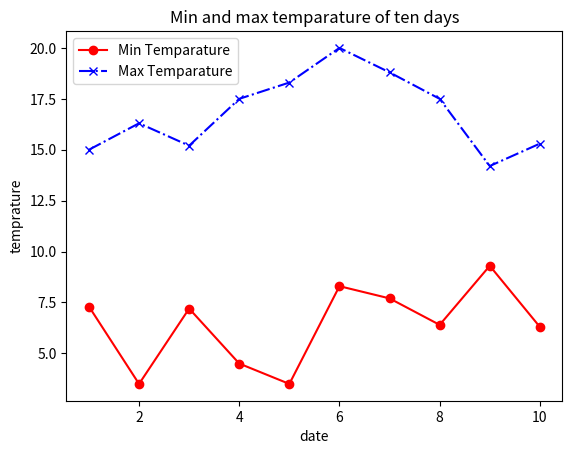

Source code (Python):
import matplotlib.pyplot as plt

date = list(range(1,11))
min_temp = [7.3, 3.5, 7.2, 4.5, 3.5, 8.3, 7.7, 6.4, 9.3, 6.3]
max_temp = [15, 16.3, 15.2, 17.5, 18.3, 20.0, 18.8, 17.5, 14.2, 15.3]

plt.plot(date, min_temp, label='Min Temparature', color='red', linestyle='-', marker='o')
plt.plot(date, max_temp, label='Max Temparature', color='blue', linestyle='-.', marker='x')
plt.legend(loc='best')
plt.xlabel('date')
plt.ylabel('temprature')

plt.title('Min and max temparature of ten days')
         
plt.show()